The GitHub repository Anshu-b/rover-mission-control contains a labelled image folder "data" with 3 categories: carpet, soil, wood. Examples follow, each with its label.

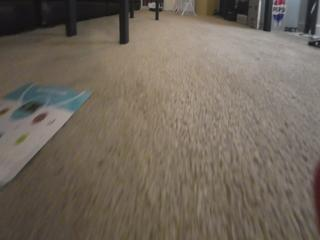
Label: carpet

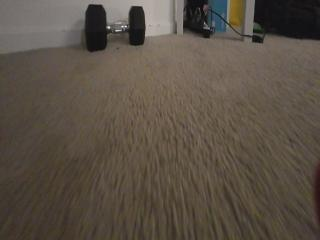
Label: carpet

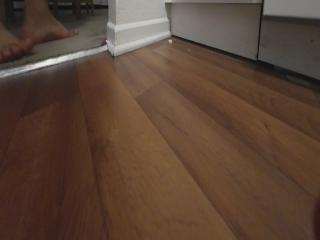
Label: wood

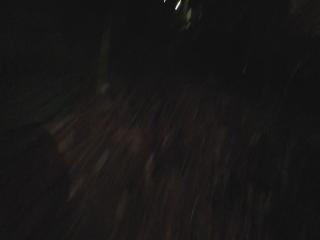
Label: soil

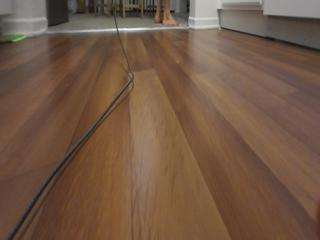
Label: wood

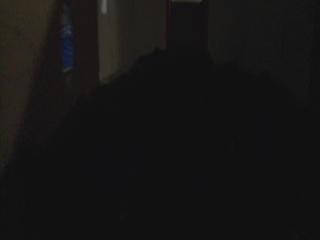
Label: soil
